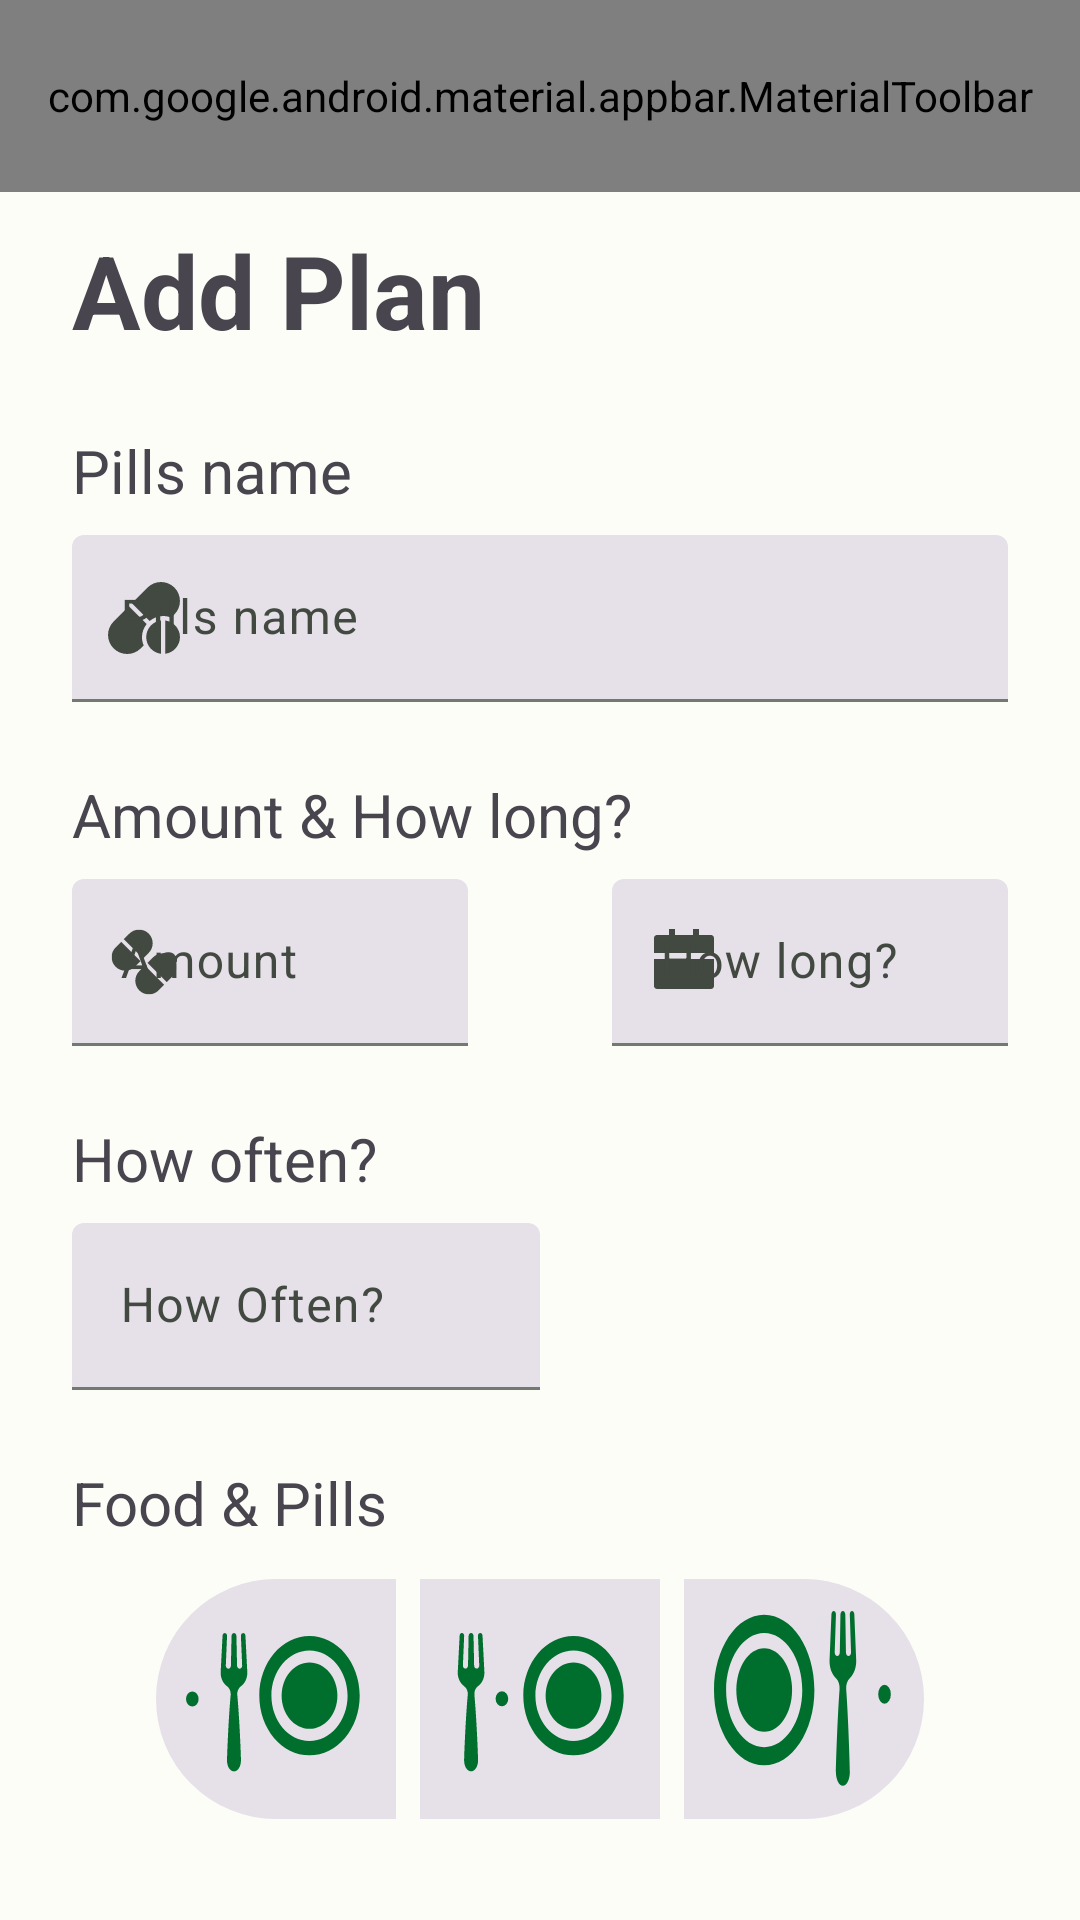

Android layout source for this screen:
<!-- AndroidManifest.xml: application theme Theme.MedsReminder -->
<!-- res/layout/fragment_add_medication_plan.xml -->
<?xml version="1.0" encoding="utf-8"?>
<androidx.constraintlayout.widget.ConstraintLayout xmlns:android="http://schemas.android.com/apk/res/android"
    xmlns:tools="http://schemas.android.com/tools"
    android:layout_width="match_parent"
    android:layout_height="match_parent"
    xmlns:app="http://schemas.android.com/apk/res-auto"
    tools:context=".ui.dashboard.AddMedicationPlanFragment">

    <com.google.android.material.appbar.AppBarLayout
        android:id="@+id/addMedicationPlanTopAppBarLayout"
        android:layout_width="match_parent"
        android:layout_height="wrap_content"
        app:layout_constraintTop_toTopOf="parent"
        app:layout_constraintEnd_toEndOf="parent"
        app:layout_constraintStart_toStartOf="parent">

        <com.google.android.material.appbar.MaterialToolbar
            android:id="@+id/addMedicationPlanTopAppBar"
            android:layout_width="match_parent"
            android:layout_height="?attr/actionBarSize"
            app:menu="@menu/top_app_bar"
            app:titleCentered="true" />

    </com.google.android.material.appbar.AppBarLayout>

    <TextView
        android:id="@+id/addMedicationPlan_title"
        android:layout_width="wrap_content"
        android:layout_height="wrap_content"
        android:layout_marginStart="24dp"
        android:layout_marginTop="10dp"
        android:text="@string/add_plan"
        android:textSize="34sp"
        android:textStyle="bold"
        app:layout_constraintStart_toStartOf="parent"
        app:layout_constraintTop_toBottomOf="@id/addMedicationPlanTopAppBarLayout"
        tools:text="Add Plan" />

    <TextView
        android:id="@+id/addMedicationPlan_pills_name_text"
        android:layout_width="wrap_content"
        android:layout_height="wrap_content"
        android:layout_marginTop="24dp"
        android:text="@string/addMedicationPlan_pills_name_sr"
        android:textSize="20sp"
        app:layout_constraintStart_toStartOf="@+id/addMedicationPlan_title"
        app:layout_constraintTop_toBottomOf="@+id/addMedicationPlan_title"
        tools:text="Pills name" />

    <com.google.android.material.textfield.TextInputLayout
        android:id="@+id/addMedicationPlan_pills_name_input_layout"
        style="?attr/textInputFilledStyle"
        android:layout_width="match_parent"
        android:layout_height="wrap_content"
        android:hint="@string/AddMedicationPlan_pills_name_label"
        android:layout_marginTop="8dp"
        android:layout_marginStart="24dp"
        android:layout_marginEnd="24dp"
        app:startIconDrawable="@drawable/edit_text_icon"
        app:layout_constraintTop_toBottomOf="@+id/addMedicationPlan_pills_name_text"
        app:layout_constraintStart_toStartOf="parent"
        app:layout_constraintEnd_toEndOf="parent">

        <com.google.android.material.textfield.TextInputEditText
            android:id="@+id/addMedicationPlan_pills_name_edit_text"
            android:layout_width="match_parent"
            android:layout_height="wrap_content"
            android:inputType="text"/>

    </com.google.android.material.textfield.TextInputLayout>

    <TextView
        android:id="@+id/addMedicationPlan_pills_amount_howLong_text"
        android:layout_width="wrap_content"
        android:layout_height="wrap_content"
        android:layout_marginTop="24dp"
        android:text="@string/addMedicationPlan_pills_amount_howLong"
        android:textSize="20sp"
        app:layout_constraintStart_toStartOf="@+id/addMedicationPlan_title"
        app:layout_constraintTop_toBottomOf="@+id/addMedicationPlan_pills_name_input_layout"
        tools:text="Amount &amp; How long?" />

    <com.google.android.material.textfield.TextInputLayout
        android:id="@+id/addMedicationPlan_pills_amount_input_layout"
        style="?attr/textInputFilledStyle"
        android:layout_width="0dp"
        android:layout_height="wrap_content"
        android:hint="@string/AddMedicationPlan_pills_amount_label"
        android:layout_marginTop="8dp"
        android:layout_marginStart="24dp"
        android:layout_marginEnd="24dp"
        app:startIconDrawable="@drawable/edit_text_icon_amount"
        app:layout_constraintTop_toBottomOf="@+id/addMedicationPlan_pills_amount_howLong_text"
        app:layout_constraintStart_toStartOf="parent"
        app:layout_constraintEnd_toStartOf="@+id/addMedicationPlan_pills_how_long_input_layout"
        app:suffixText="@string/pills">

        <com.google.android.material.textfield.TextInputEditText
            android:id="@+id/addMedicationPlan_pills_amount_edit_text"
            android:layout_width="match_parent"
            android:layout_height="wrap_content"
            android:inputType="number"/>

    </com.google.android.material.textfield.TextInputLayout>

    <com.google.android.material.textfield.TextInputLayout
        android:id="@+id/addMedicationPlan_pills_how_long_input_layout"
        style="?attr/textInputFilledStyle"
        android:layout_width="0dp"
        android:layout_height="wrap_content"
        android:hint="@string/AddMedicationPlan_pills_how_long_label"
        android:layout_marginTop="8dp"
        android:layout_marginStart="24dp"
        android:layout_marginEnd="24dp"
        app:startIconDrawable="@drawable/calendar_fill_1"
        app:layout_constraintTop_toBottomOf="@+id/addMedicationPlan_pills_amount_howLong_text"
        app:layout_constraintStart_toEndOf="@+id/addMedicationPlan_pills_amount_input_layout"
        app:layout_constraintEnd_toEndOf="parent"
        app:suffixText="@string/days">

        <com.google.android.material.textfield.TextInputEditText
            android:id="@+id/addMedicationPlan_pills_how_long_edit_text"
            android:layout_width="match_parent"
            android:layout_height="wrap_content"
            android:inputType="number"/>

    </com.google.android.material.textfield.TextInputLayout>

    <TextView
        android:id="@+id/addMedicationPlan_pills_howOften_text"
        android:layout_width="wrap_content"
        android:layout_height="wrap_content"
        android:layout_marginTop="24dp"
        android:text="@string/addMedicationPlan_pills_howOften"
        android:textSize="20sp"
        app:layout_constraintStart_toStartOf="@+id/addMedicationPlan_title"
        app:layout_constraintTop_toBottomOf="@+id/addMedicationPlan_pills_amount_input_layout"
        tools:text="How often?" />

    <com.google.android.material.textfield.TextInputLayout
        android:id="@+id/addMedicationPlan_pills_howOften_input_layout"
        style="?attr/textInputFilledStyle"
        android:layout_width="0dp"
        android:layout_height="wrap_content"
        android:hint="@string/AddMedicationPlan_pills_howOften_label"
        android:layout_marginTop="8dp"
        android:layout_marginStart="24dp"
        android:layout_marginEnd="24dp"
        app:startIconDrawable="@drawable/round_access_time_24"
        app:layout_constraintTop_toBottomOf="@+id/addMedicationPlan_pills_howOften_text"
        app:layout_constraintStart_toStartOf="parent"
        app:layout_constraintEnd_toStartOf="@+id/addMedicationPlan_pills_how_long_input_layout"
        app:suffixText="@string/hours">

        <com.google.android.material.textfield.TextInputEditText
            android:id="@+id/addMedicationPlan_pills_howOften_edit_text"
            android:layout_width="match_parent"
            android:layout_height="wrap_content"
            android:inputType="number"/>

    </com.google.android.material.textfield.TextInputLayout>



    <TextView
        android:id="@+id/addMedicationPlan_pills_meals"
        android:layout_width="wrap_content"
        android:layout_height="wrap_content"
        android:layout_marginTop="24dp"
        android:text="@string/addMedicationPlan_pills_meals"
        android:textSize="20sp"
        app:layout_constraintStart_toStartOf="@+id/addMedicationPlan_title"
        app:layout_constraintTop_toBottomOf="@+id/addMedicationPlan_pills_howOften_input_layout"
        tools:text="Food &amp; Pills" />

    <com.google.android.material.button.MaterialButtonToggleGroup
        android:id="@+id/addMedicationPlan_choose_pills_meal"
        android:layout_width="match_parent"
        android:layout_height="wrap_content"
        android:layout_marginTop="8dp"
        android:gravity="center"
        app:singleSelection="true"
        app:layout_constraintEnd_toEndOf="parent"
        app:layout_constraintStart_toStartOf="parent"
        app:layout_constraintTop_toBottomOf="@+id/addMedicationPlan_pills_meals">

        <com.google.android.material.button.MaterialButton
            android:id="@+id/addMedicationPlan_before_meal_button"
            style="?attr/materialIconButtonFilledStyle"
            android:layout_width="wrap_content"
            android:layout_height="wrap_content"
            app:iconSize="60dp"
            app:icon="@drawable/icon_before_meals"/>

        <com.google.android.material.button.MaterialButton
            android:id="@+id/addMedicationPlan_during_meal_button"
            style="?attr/materialIconButtonFilledStyle"
            android:layout_width="wrap_content"
            android:layout_height="wrap_content"
            app:iconSize="60dp"
            app:icon="@drawable/icon_during_meals"/>

        <com.google.android.material.button.MaterialButton
            android:id="@+id/addMedicationPlan_after_meal_button"
            style="?attr/materialIconButtonFilledStyle"
            android:layout_width="wrap_content"
            android:layout_height="wrap_content"
            app:iconSize="60dp"
            app:icon="@drawable/icon_after_meal"/>


    </com.google.android.material.button.MaterialButtonToggleGroup>
</androidx.constraintlayout.widget.ConstraintLayout>
<!-- resources referenced by this layout -->
<resources>
  <!-- drawable calendar_fill_1 (drawable) -->
  <vector android:height="24dp" android:viewportHeight="20"
      android:viewportWidth="20" android:width="24dp" xmlns:android="http://schemas.android.com/apk/res/android">
      <group>
          <clip-path android:pathData="M0,0h20v20h-20z"/>
          <path android:fillColor="#9B9B9B" android:pathData="M1.666,9.167H18.333V16.667C18.333,16.888 18.245,17.1 18.089,17.256C17.933,17.412 17.721,17.5 17.5,17.5H2.5C2.279,17.5 2.067,17.412 1.911,17.256C1.754,17.1 1.666,16.888 1.666,16.667V9.167ZM14.167,2.5H17.5C17.721,2.5 17.933,2.588 18.089,2.744C18.245,2.9 18.333,3.112 18.333,3.333V7.5H1.666V3.333C1.666,3.112 1.754,2.9 1.911,2.744C2.067,2.588 2.279,2.5 2.5,2.5H5.833V0.833H7.5V2.5H12.5V0.833H14.167V2.5Z"/>
      </group>
  </vector>
  <string name="AddMedicationPlan_pills_amount_label">Amount</string>
  <string name="AddMedicationPlan_pills_howOften_label">How Often?</string>
  <string name="AddMedicationPlan_pills_how_long_label">How long?</string>
  <string name="AddMedicationPlan_pills_name_label">Pills name</string>
  <string name="addMedicationPlan_pills_amount_howLong">Amount &amp; How long?</string>
  <string name="addMedicationPlan_pills_howOften">How often?</string>
  <string name="addMedicationPlan_pills_meals">Food &amp; Pills</string>
  <string name="addMedicationPlan_pills_name_sr">Pills name</string>
  <string name="add_plan">Add Plan</string>
  <string name="days">days</string>
  <string name="hours">Hours</string>
  <string name="pills">pills</string>
  <color name="md_theme_light_primary">#006E2C</color>
  <color name="md_theme_light_onPrimary">#FFFFFF</color>
  <color name="md_theme_light_primaryContainer">#68FF89</color>
  <color name="md_theme_light_onPrimaryContainer">#002108</color>
  <color name="md_theme_light_secondary">#516351</color>
  <color name="md_theme_light_onSecondary">#FFFFFF</color>
  <color name="md_theme_light_secondaryContainer">#D4E8D1</color>
  <color name="md_theme_light_onSecondaryContainer">#0F1F11</color>
  <color name="md_theme_light_tertiary">#5B6400</color>
  <color name="md_theme_light_onTertiary">#FFFFFF</color>
  <color name="md_theme_light_tertiaryContainer">#DEEB77</color>
  <color name="md_theme_light_onTertiaryContainer">#1A1E00</color>
  <color name="md_theme_light_error">#BA1A1A</color>
  <color name="md_theme_light_errorContainer">#FFDAD6</color>
  <color name="md_theme_light_onError">#FFFFFF</color>
  <color name="md_theme_light_onErrorContainer">#410002</color>
  <color name="md_theme_light_background">#FCFDF7</color>
  <color name="md_theme_light_onBackground">#1A1C19</color>
  <color name="md_theme_light_surface">#FCFDF7</color>
  <color name="md_theme_light_onSurface">#1A1C19</color>
  <color name="md_theme_light_surfaceVariant">#DDE5D9</color>
  <color name="md_theme_light_onSurfaceVariant">#424940</color>
  <color name="md_theme_light_outline">#727970</color>
  <color name="md_theme_light_inverseOnSurface">#F0F1EB</color>
  <color name="md_theme_light_inverseSurface">#2E312D</color>
  <color name="md_theme_light_inversePrimary">#3AE36C</color>
</resources>
